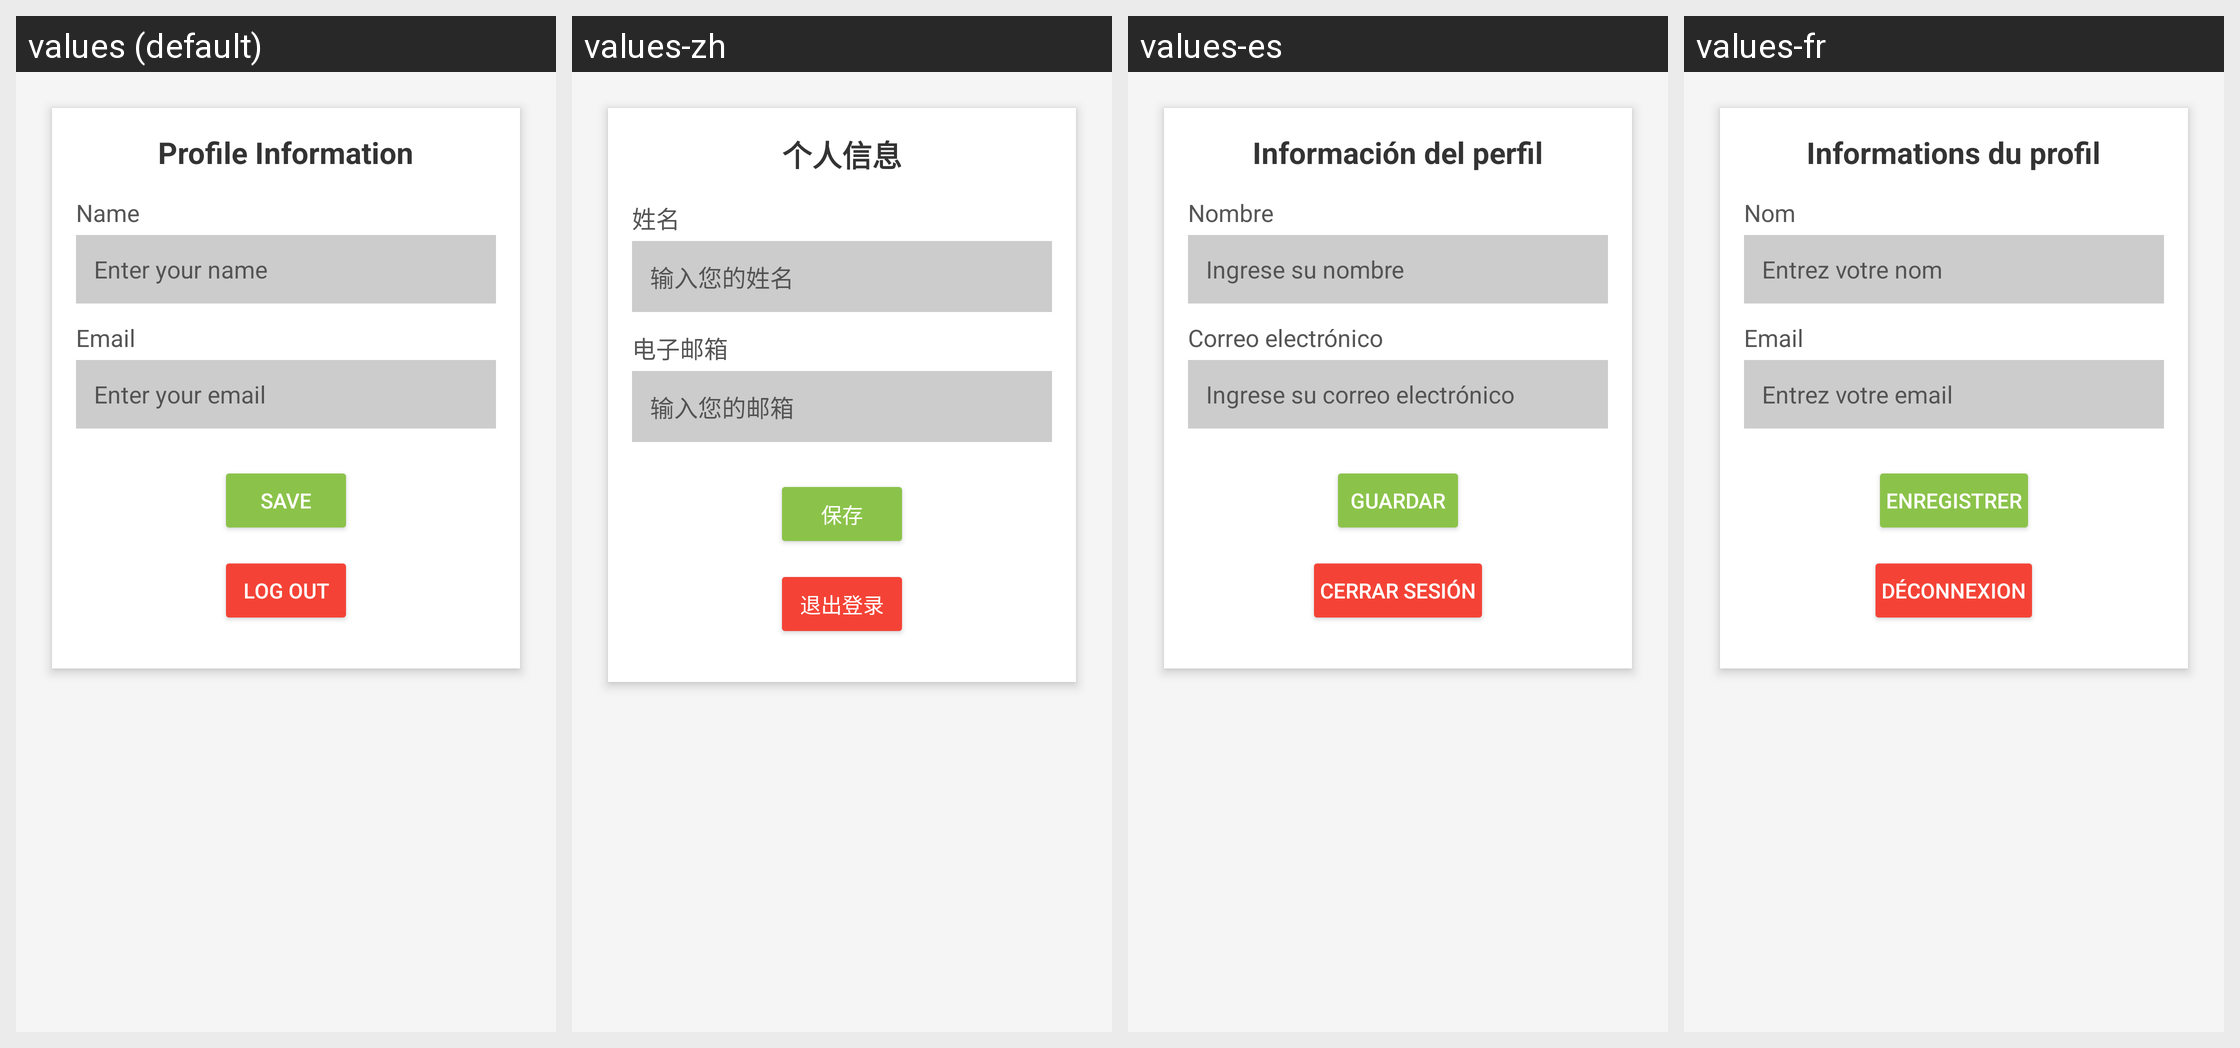

The same Android screen rendered under several of its app's locales, left to right. List the strings drawn on it with the default value and each locale's translation.
Android screen res/layout/fragment_profile.xml rendered under 4 locales, left to right: values (default), values-zh, values-es, values-fr. Device: Nexus 5 (rendered at 1080×1920; each locale shown at half size, 540×960, under a caption strip naming it); theme Theme.HealthWaves.
Strings drawn on this screen, with the default value and each locale's value (text and hints the layout hard-codes, and strings that could not be matched under every locale, appear in the picture but are not listed):

profile_information
  values: Profile Information
  values-zh: 个人信息
  values-es: Información del perfil
  values-fr: Informations du profil

name
  values: Name
  values-zh: 姓名
  values-es: Nombre
  values-fr: Nom

enter_your_name
  values: Enter your name
  values-zh: 输入您的姓名
  values-es: Ingrese su nombre
  values-fr: Entrez votre nom

email
  values: Email
  values-zh: 电子邮箱
  values-es: Correo electrónico
  values-fr: Email

enter_your_email
  values: Enter your email
  values-zh: 输入您的邮箱
  values-es: Ingrese su correo electrónico
  values-fr: Entrez votre email

save
  values: Save
  values-zh: 保存
  values-es: Guardar
  values-fr: Enregistrer

logout
  values: Log Out
  values-zh: 退出登录
  values-es: Cerrar sesión
  values-fr: Déconnexion
